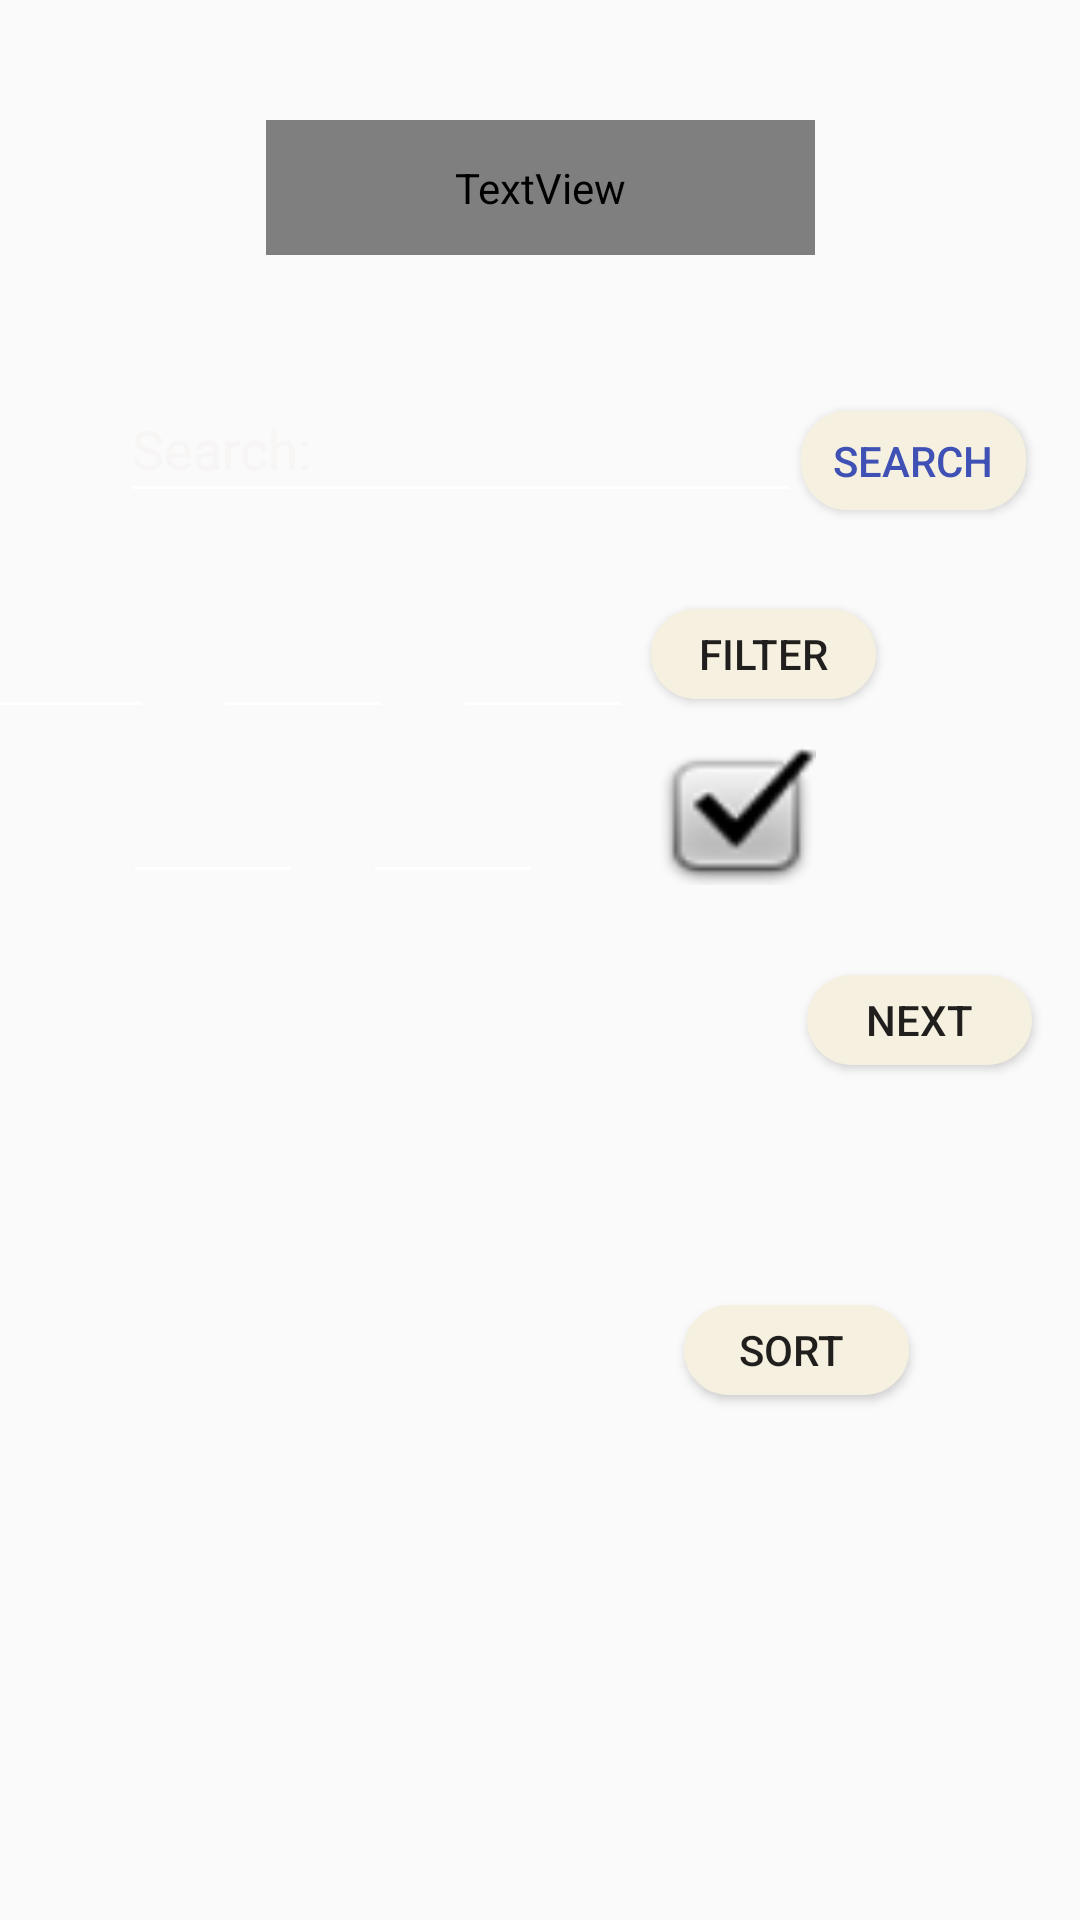

Write the Android layout XML for this screen, with the resource values it uses.
<!-- AndroidManifest.xml: application theme AppTheme -->
<!-- res/layout/activity_main.xml -->
<?xml version="1.0" encoding="utf-8"?>

<androidx.constraintlayout.widget.ConstraintLayout xmlns:android="http://schemas.android.com/apk/res/android"
    xmlns:app="http://schemas.android.com/apk/res-auto"
    xmlns:tools="http://schemas.android.com/tools"
    android:layout_width="match_parent"
    android:layout_height="match_parent"
    android:background="@drawable/crop"
    android:visibility="visible"
    tools:context=".MainActivity">

    <TextView
        android:id="@+id/textView"
        android:layout_width="183dp"
        android:layout_height="45dp"
        android:layout_marginTop="40dp"
        android:fontFamily="@font/amiko_bold"
        android:gravity="center"
        android:text="Movie Guide"
        android:textColor="#F5F0F0"
        android:textSize="24sp"
        android:textStyle="normal"
        app:layout_constraintEnd_toEndOf="parent"
        app:layout_constraintStart_toStartOf="parent"
        app:layout_constraintTop_toTopOf="parent" />

    <Button
        android:id="@+id/buttonFilter"
        android:layout_width="75dp"
        android:layout_height="30dp"
        android:layout_marginEnd="68dp"
        android:background="@drawable/mybutton"
        android:onClick="filterBy"
        android:text="FILTER"
        app:layout_constraintEnd_toEndOf="parent"
        app:layout_constraintTop_toTopOf="@+id/editText2" />

    <EditText
        android:id="@+id/searchText"
        android:layout_width="227dp"
        android:layout_height="46dp"
        android:layout_marginStart="40dp"
        android:layout_marginTop="40dp"
        android:backgroundTint="@android:color/background_light"
        android:ems="10"
        android:hint="Search: "
        android:inputType="textPersonName"
        android:textColor="#F5F0F0"
        android:textColorHint="#80F5F0F0"
        android:visibility="visible"
        app:layout_constraintStart_toStartOf="parent"
        app:layout_constraintTop_toBottomOf="@+id/textView"
        tools:visibility="visible" />

    <Button
        android:id="@+id/buttonSearch"
        android:layout_width="75dp"
        android:layout_height="33dp"
        android:layout_marginTop="12dp"
        android:background="@drawable/mybutton"
        android:onClick="search"
        android:text="Search"
        android:textColor="#3F51B5"
        app:layout_constraintStart_toEndOf="@+id/searchText"
        app:layout_constraintTop_toTopOf="@+id/searchText" />

    <ListView
        android:id="@+id/sortOptions"
        android:layout_width="346dp"
        android:layout_height="175dp"
        android:background="#000C0B0B"
        android:backgroundTint="#3F51B5"
        app:layout_constraintBottom_toBottomOf="parent"
        app:layout_constraintEnd_toEndOf="parent"
        app:layout_constraintStart_toStartOf="parent" />

    <ListView
        android:id="@+id/filterList"
        android:layout_width="221dp"
        android:layout_height="152dp"
        android:layout_marginStart="40dp"
        android:layout_marginTop="32dp"
        app:layout_constraintStart_toStartOf="parent"
        app:layout_constraintTop_toBottomOf="@+id/searchText" />

    <Button
        android:id="@+id/clickedItemButtons"
        android:layout_width="75dp"
        android:layout_height="30dp"
        android:layout_marginStart="8dp"
        android:background="@drawable/mybutton"
        android:onClick="next"
        android:text="NEXT"
        app:layout_constraintBottom_toBottomOf="@+id/filterList"
        app:layout_constraintStart_toEndOf="@+id/filterList" />

    <EditText
        android:id="@+id/editText1"
        android:layout_width="60dp"
        android:layout_height="40dp"
        android:layout_marginEnd="20dp"
        android:backgroundTint="@android:color/background_light"
        android:ems="10"
        android:inputType="textPersonName"
        android:textColor="#F5F0F0"
        android:textColorHint="#80F5F0F0"
        app:layout_constraintEnd_toStartOf="@+id/editText2"
        app:layout_constraintTop_toTopOf="@+id/editText2" />

    <EditText
        android:id="@+id/editText2"
        android:layout_width="60dp"
        android:layout_height="40dp"
        android:layout_marginEnd="20dp"
        android:backgroundTint="@android:color/background_light"
        android:ems="10"
        android:inputType="textPersonName"
        android:textColor="#F5F0F0"
        android:textColorHint="#80F5F0F0"
        app:layout_constraintEnd_toStartOf="@+id/editText3"
        app:layout_constraintTop_toTopOf="@+id/editText3" />

    <EditText
        android:id="@+id/editText4"
        android:layout_width="60dp"
        android:layout_height="40dp"
        android:layout_marginStart="41dp"
        android:layout_marginTop="15dp"
        android:backgroundTint="@android:color/background_light"
        android:ems="10"
        android:inputType="textPersonName"
        android:textColor="#F5F0F0"
        android:textColorHint="#80F5F0F0"
        app:layout_constraintStart_toStartOf="parent"
        app:layout_constraintTop_toBottomOf="@+id/editText1" />

    <EditText
        android:id="@+id/editText5"
        android:layout_width="60dp"
        android:layout_height="40dp"
        android:layout_marginStart="20dp"
        android:layout_marginTop="15dp"
        android:backgroundTint="@android:color/background_light"
        android:ems="10"
        android:inputType="textPersonName"
        android:textColor="#F5F0F0"
        android:textColorHint="#80F5F0F0"
        app:layout_constraintStart_toEndOf="@+id/editText4"
        app:layout_constraintTop_toBottomOf="@+id/editText2" />

    <EditText
        android:id="@+id/editText3"
        android:layout_width="60dp"
        android:layout_height="40dp"
        android:layout_marginTop="33dp"
        android:layout_marginEnd="6dp"
        android:backgroundTint="@android:color/background_light"
        android:ems="10"
        android:inputType="textPersonName"
        android:textColor="#F5F0F0"
        android:textColorHint="#80F5F0F0"
        app:layout_constraintEnd_toStartOf="@+id/buttonFilter"
        app:layout_constraintTop_toBottomOf="@+id/buttonSearch" />

    <Button
        android:id="@+id/buttonSort"
        android:layout_width="75dp"
        android:layout_height="30dp"
        android:background="@drawable/mybutton"
        android:onClick="sort"
        android:text="SORT "
        app:layout_constraintBottom_toTopOf="@+id/sortOptions"
        app:layout_constraintEnd_toEndOf="parent"
        app:layout_constraintHorizontal_bias="0.8"
        app:layout_constraintStart_toStartOf="parent" />

    <TextView
        android:id="@+id/textView3"
        android:layout_width="29dp"
        android:layout_height="29dp"
        android:gravity="center"
        app:layout_constraintBottom_toTopOf="@+id/buttonSort"
        app:layout_constraintEnd_toEndOf="parent"
        app:layout_constraintStart_toStartOf="parent" />

    <Button
        android:id="@+id/goFilter"
        android:layout_width="53dp"
        android:layout_height="46dp"
        android:layout_marginTop="16dp"
        android:layout_marginEnd="88dp"
        android:background="@android:drawable/checkbox_on_background"
        android:onClick="goFilter"
        app:layout_constraintEnd_toEndOf="parent"
        app:layout_constraintTop_toBottomOf="@+id/buttonFilter" />

</androidx.constraintlayout.widget.ConstraintLayout>
<!-- resources referenced by this layout -->
<resources>
  <!-- drawable mybutton (drawable) -->
  <?xml version="1.0" encoding="utf-8"?>
  
  <selector xmlns:android="http://schemas.android.com/apk/res/android" >
      <item android:state_pressed="true" >
          <shape android:shape="rectangle"  >
              <corners android:radius="15dip" />
              <stroke android:width="1dip" android:color="#F5F0DF" />
              <gradient android:angle="-90" android:startColor="#F5F0DF" android:endColor="#F5F0DF"  />
          </shape>
      </item>
      <item android:state_focused="true">
          <shape android:shape="rectangle"  >
              <corners android:radius="15dip" />
              <stroke android:width="1dip" android:color="#F5F0DF" />
              <solid android:color="#F5F0DF"/>
          </shape>
      </item>
      <item >
          <shape android:shape="rectangle"  >
              <corners android:radius="15dip" />
              <stroke android:width="1dip" android:color="#F5F0DF" />
              <gradient android:angle="-90" android:startColor="#F5F0DF" android:endColor="#F5F0DF" />
          </shape>
      </item>
  </selector>
  <style name="AppTheme" parent="Theme.AppCompat.Light.DarkActionBar">
          
          <item name="colorPrimary">@color/colorPrimary</item>
          <item name="colorPrimaryDark">@color/colorPrimaryDark</item>
          <item name="colorAccent">@color/colorAccent</item>
          <item name="android:windowDisablePreview">true</item>
          <item name="android:windowIsTranslucent">true</item>
      </style>
  <!-- not gathered from this repository: default colours our renderer supplied (Android Studio template values) -->
  <color name="colorPrimary">#FF6200EE</color>
  <color name="colorPrimaryDark">#FF3700B3</color>
  <color name="colorAccent">#FF03DAC5</color>
</resources>
